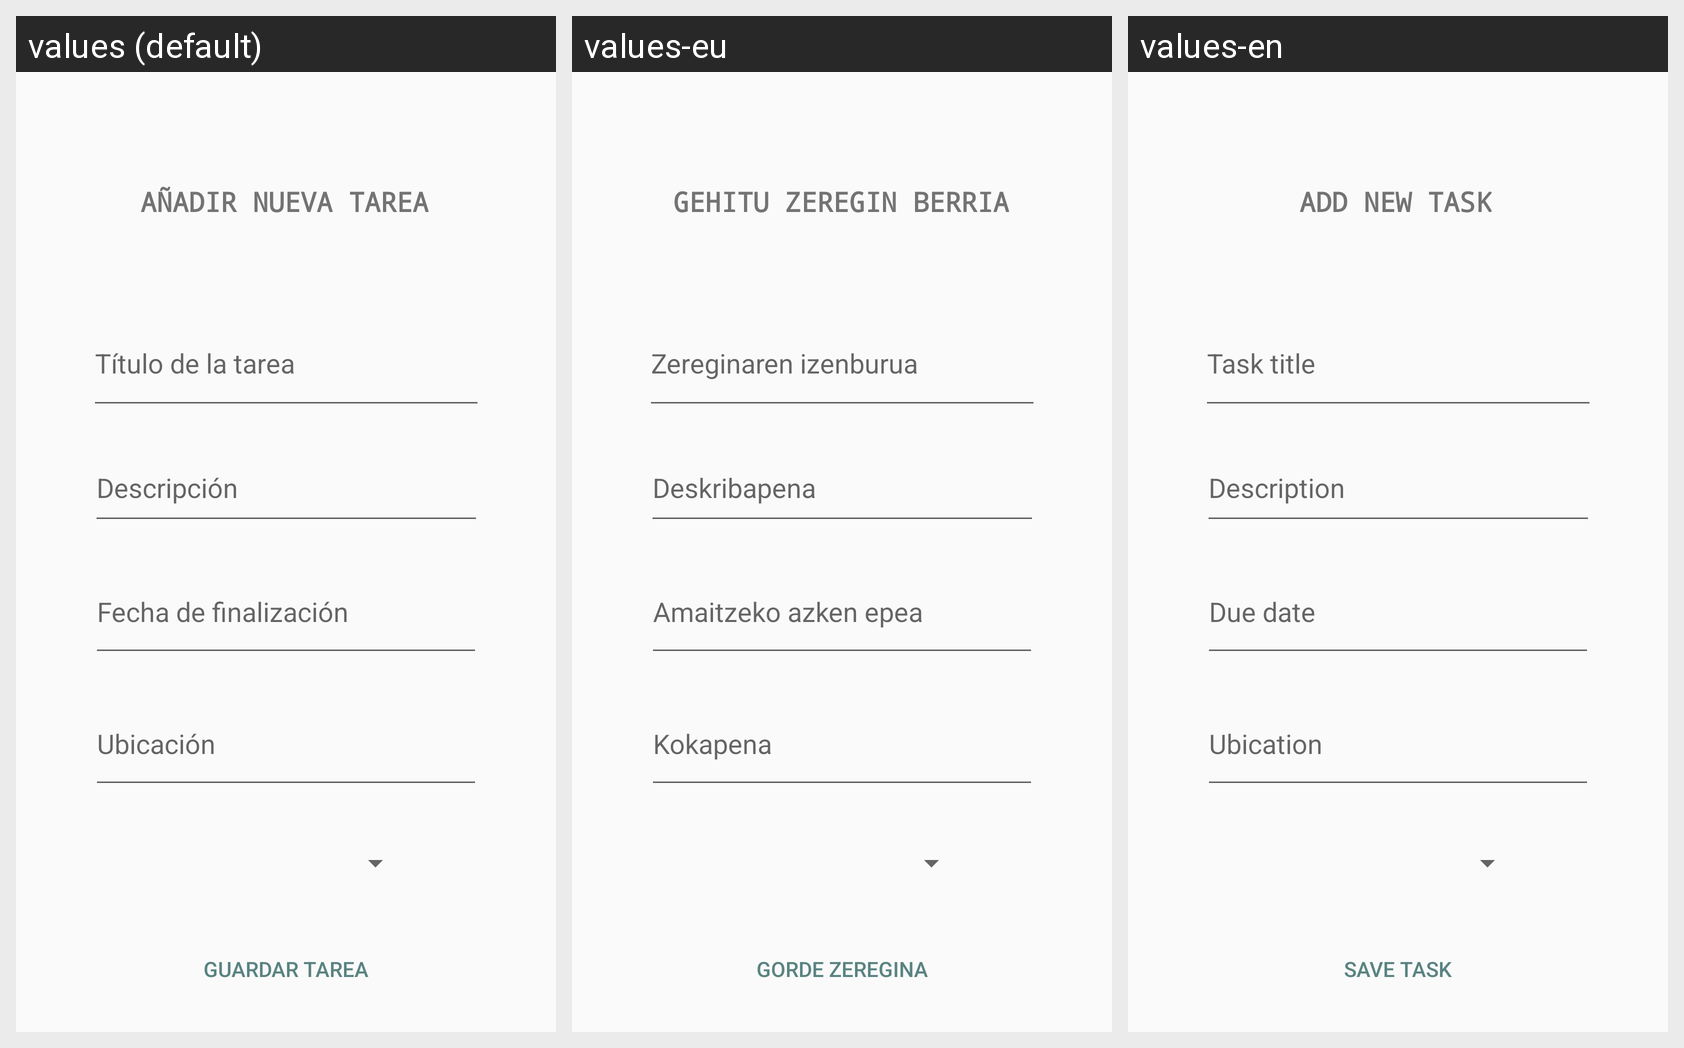

For this localized Android screen grid, give each drawn string resource with its value in every locale shown.
Android screen res/layout/activity_nueva_tarea.xml rendered under 3 locales, left to right: values (default), values-eu, values-en. Device: Nexus 5 (rendered at 1080×1920; each locale shown at half size, 540×960, under a caption strip naming it); theme Theme.Proyecto.
Strings drawn on this screen, with the default value and each locale's value (text and hints the layout hard-codes, and strings that could not be matched under every locale, appear in the picture but are not listed):

agr_titulo
  values: Título de la tarea
  values-eu: Zereginaren izenburua
  values-en: Task title

agr_descr
  values: Descripción
  values-eu: Deskribapena
  values-en: Description

agr_fecha
  values: Fecha de finalización
  values-eu: Amaitzeko azken epea
  values-en: Due date

agr_button
  values: Guardar tarea
  values-eu: Gorde zeregina
  values-en: Save task
